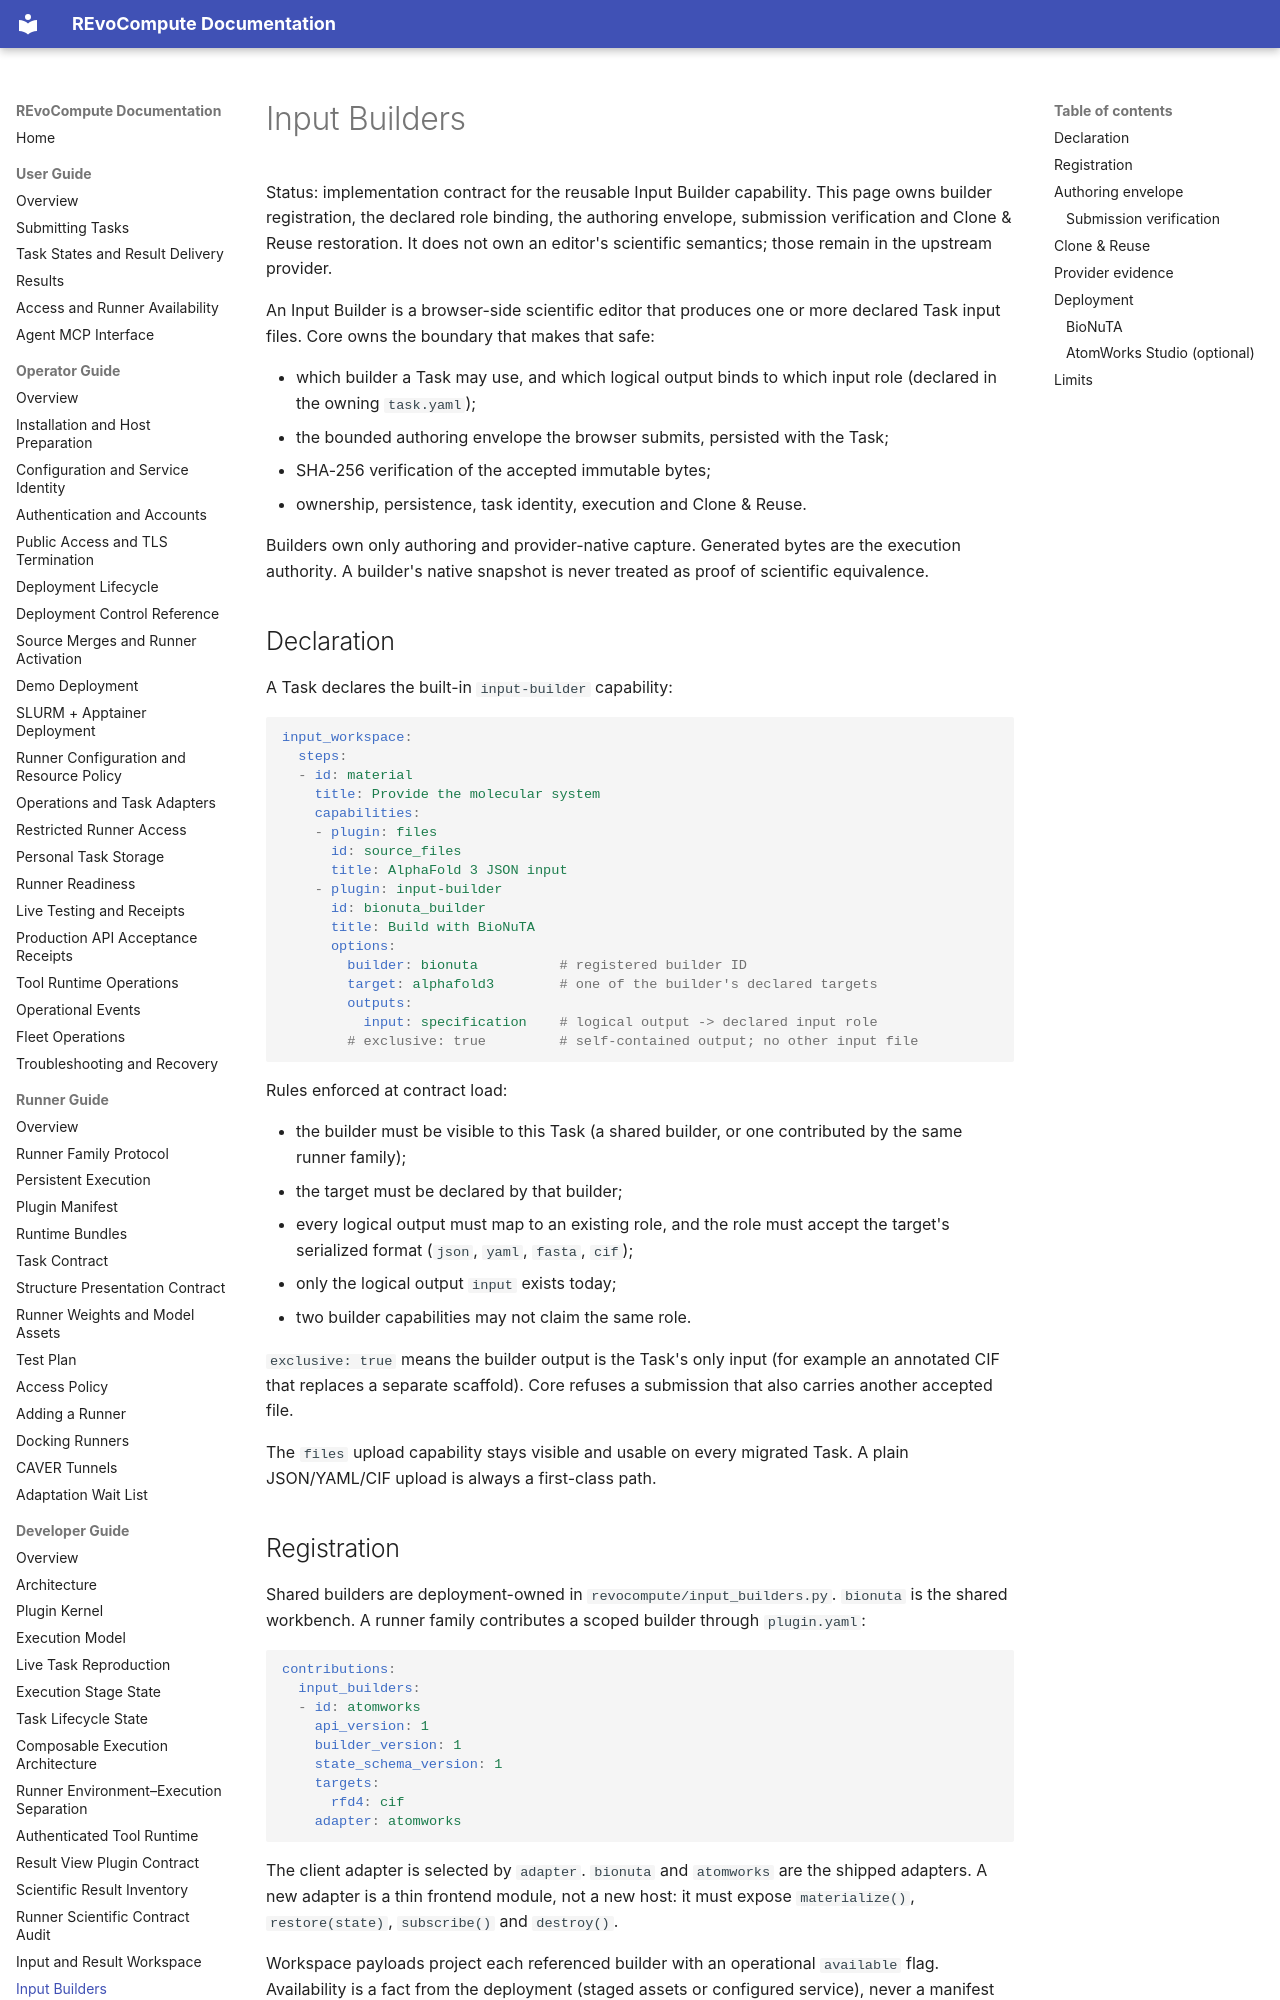

repository: YaoYinYing/REvoCompute · page: developer-guide/input-builders/index.html · generator: mkdocs

# Input Builders

Status: implementation contract for the reusable Input Builder capability.
This page owns builder registration, the declared role binding, the authoring
envelope, submission verification and Clone & Reuse restoration. It does not
own an editor's scientific semantics; those remain in the upstream provider.

An Input Builder is a browser-side scientific editor that produces one or more
declared Task input files. Core owns the boundary that makes that safe:

- which builder a Task may use, and which logical output binds to which input
  role (declared in the owning `task.yaml`);
- the bounded authoring envelope the browser submits, persisted with the Task;
- SHA-256 verification of the accepted immutable bytes;
- ownership, persistence, task identity, execution and Clone & Reuse.

Builders own only authoring and provider-native capture. Generated bytes are
the execution authority. A builder's native snapshot is never treated as proof
of scientific equivalence.

## Declaration

A Task declares the built-in `input-builder` capability:

```yaml
input_workspace:
  steps:
  - id: material
    title: Provide the molecular system
    capabilities:
    - plugin: files
      id: source_files
      title: AlphaFold 3 JSON input
    - plugin: input-builder
      id: bionuta_builder
      title: Build with BioNuTA
      options:
        builder: bionuta          # registered builder ID
        target: alphafold3        # one of the builder's declared targets
        outputs:
          input: specification    # logical output -> declared input role
        # exclusive: true         # self-contained output; no other input file
```

Rules enforced at contract load:

- the builder must be visible to this Task (a shared builder, or one
  contributed by the same runner family);
- the target must be declared by that builder;
- every logical output must map to an existing role, and the role must accept
  the target's serialized format (`json`, `yaml`, `fasta`, `cif`);
- only the logical output `input` exists today;
- two builder capabilities may not claim the same role.

`exclusive: true` means the builder output is the Task's only input (for
example an annotated CIF that replaces a separate scaffold). Core refuses a
submission that also carries another accepted file.

The `files` upload capability stays visible and usable on every migrated Task.
A plain JSON/YAML/CIF upload is always a first-class path.
